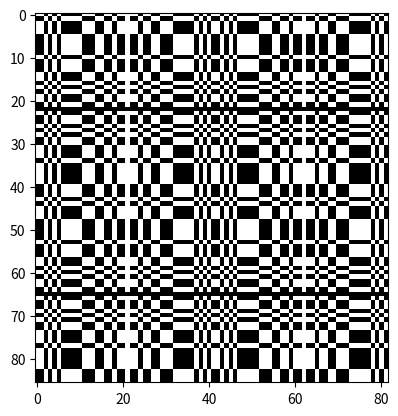

This figure's Python source:
import numpy as np
from matplotlib.pyplot import imshow, show

r = 43
s = 41
m = 2

# generate C_r(I)
C_r_I = np.zeros(r) - 1
C_s_J = np.zeros(s) - 1
for x in range(1, r):
	C_r_I[x**2 % r] = 1
for y in range(1, s):
	C_s_J[y**2 % s] = 1
	
# generate A_IJ
A_IJ = np.zeros([r,s])
for I in range(r):
	for J in range(s):
		if I == 0:
			A_IJ[I,J] = 0
		elif J == 0:
			A_IJ[I,J] = 1
		elif C_r_I[I] * C_s_J[J] == 1:
			A_IJ[I,J] = 1
		
# generate A_ij
A_ij = np.zeros([m*r,m*s])
for i in range(m*r):
	for j in range(m*s):
		A_ij[i,j] = A_IJ[i%r,j%s]
A_ij = np.roll(A_ij, int((r+1)/2), axis=0)
A_ij = np.roll(A_ij, int((s+1)/2), axis=1)

# display
imshow(A_ij, cmap="binary_r")
show()